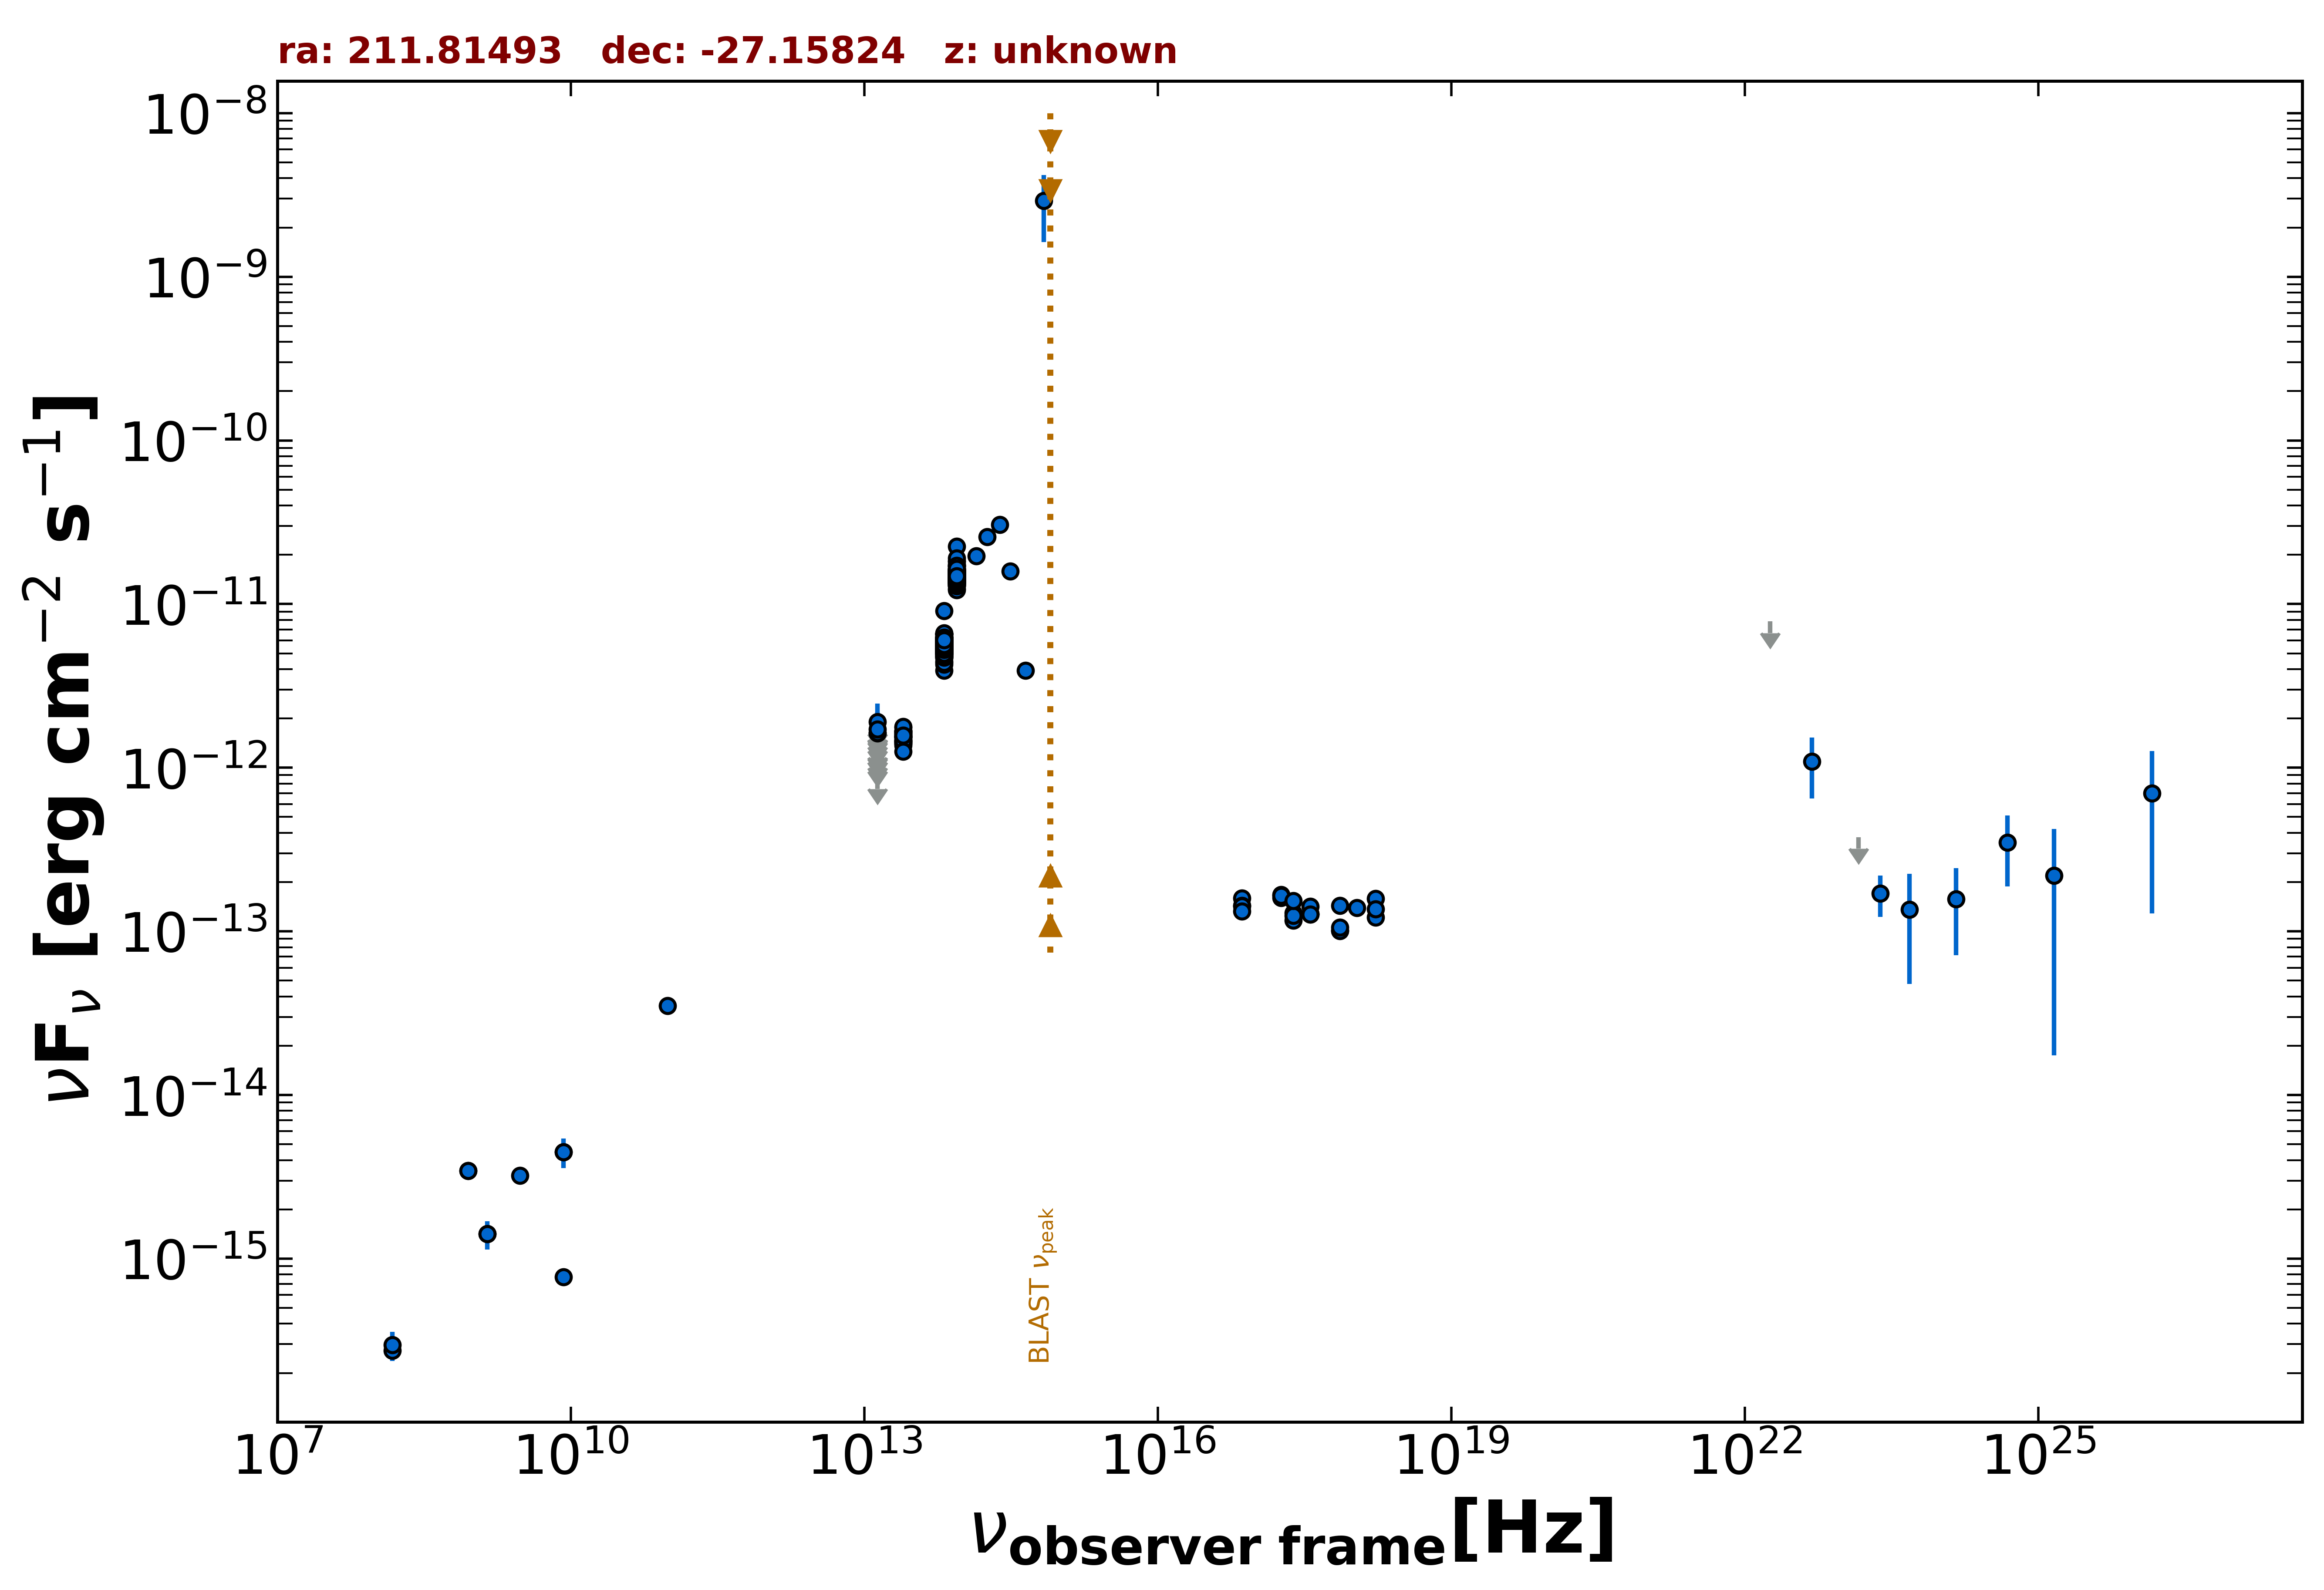

Source data for this figure (header and first rows):
freq., flux, err_flux, MJD_start, MJD_end, flag, catalog, reference
1.400e+09, 1.420e-15, 4.350e-17, 55000, 55000, , NVSS, Condon et al. 1998  AJ  115  1693
8.870e+08, 3.436e-15, 2.555e-16, 55000, 55000, , RACS, Hale et al. 2021  PASA  38  e058
8.870e+08, 3.436e-15, 2.555e-16, 55000, 55000, , RACS, Hale et al. 2021  PASA  38  e058
3.000e+09, 3.219e-15, 5.200e-17, 55000, 55000, , VLASSQL, Gordon et al. 2021  ApJS  255  30
2.418e+17, 1.291e-13, 4.600e-15, 55000, 55000, , 4XMM-DR13, Webb et al. 2020  A&A  641  A136
7.253e+16, 1.599e-13, 4.950e-15, 55000, 55000, , 4XMM-DR13, Webb et al. 2020  A&A  641  A136
1.813e+17, 1.670e-13, 3.950e-15, 55000, 55000, , 4XMM-DR13, Webb et al. 2020  A&A  641  A136
3.627e+17, 1.280e-13, 3.450e-15, 55000, 55000, , 4XMM-DR13, Webb et al. 2020  A&A  641  A136
7.253e+17, 1.016e-13, 4.880e-15, 55000, 55000, , 4XMM-DR13, Webb et al. 2020  A&A  641  A136
1.692e+18, 1.580e-13, 1.595e-14, 55000, 55000, , 4XMM-DR13, Webb et al. 2020  A&A  641  A136
2.418e+17, 1.167e-13, 3.900e-15, 55000, 55000, , 4XMM-DR13, Webb et al. 2020  A&A  641  A136
7.253e+16, 1.435e-13, 4.100e-15, 55000, 55000, , 4XMM-DR13, Webb et al. 2020  A&A  641  A136
1.813e+17, 1.600e-13, 3.400e-15, 55000, 55000, , 4XMM-DR13, Webb et al. 2020  A&A  641  A136
3.627e+17, 1.273e-13, 3.100e-15, 55000, 55000, , 4XMM-DR13, Webb et al. 2020  A&A  641  A136
7.253e+17, 1.008e-13, 4.385e-15, 55000, 55000, , 4XMM-DR13, Webb et al. 2020  A&A  641  A136
1.692e+18, 1.216e-13, 1.340e-14, 55000, 55000, , 4XMM-DR13, Webb et al. 2020  A&A  641  A136
2.418e+17, 1.249e-13, 7.400e-15, 55000, 55000, , 4XMM-DR13, Webb et al. 2020  A&A  641  A136
7.253e+16, 1.429e-13, 7.000e-15, 55000, 55000, , 4XMM-DR13, Webb et al. 2020  A&A  641  A136
1.813e+17, 1.656e-13, 6.050e-15, 55000, 55000, , 4XMM-DR13, Webb et al. 2020  A&A  641  A136
3.627e+17, 1.420e-13, 5.900e-15, 55000, 55000, , 4XMM-DR13, Webb et al. 2020  A&A  641  A136
7.253e+17, 1.059e-13, 8.495e-15, 55000, 55000, , 4XMM-DR13, Webb et al. 2020  A&A  641  A136
1.692e+18, 1.370e-13, 2.555e-14, 55000, 55000, , 4XMM-DR13, Webb et al. 2020  A&A  641  A136
2.418e+17, 1.541e-13, 0.000e+00, 55000, 55000, , Chandra-CSC2, Evans et al. 2010  ApJS  189  37
1.088e+18, 1.390e-13, 0.000e+00, 55000, 55000, , Chandra-CSC2, Evans et al. 2010  ApJS  189  37
3.627e+17, 1.274e-13, 0.000e+00, 55000, 55000, , Chandra-CSC2, Evans et al. 2010  ApJS  189  37
7.253e+17, 1.436e-13, 0.000e+00, 55000, 55000, , Chandra-CSC2, Evans et al. 2010  ApJS  189  37
7.253e+16, 1.327e-13, 0.000e+00, 55000, 55000, , Chandra-CSC2, Evans et al. 2010  ApJS  189  37
1.500e+08, 2.749e-16, 2.940e-17, 55000, 55000, , TGSS150, Intema et al. 2017  A&A  598  A781
8.400e+09, 7.728e-16, 0.000e+00, 55000, 55000, , CRATES, Healey et al. 2007  ApJS  171  61
8.400e+09, 4.494e-15, 0.000e+00, 55000, 55000, , CRATES, Healey et al. 2007  ApJS  171  61
9.746e+10, 3.509e-14, 3.895e-15, 57308, 57308, , ALMA, Bonato et al. 2019  MNRAS  485  1188
1.389e+14, 1.965e-11, 1.120e-12, 55000, 55000, , 2MASS, Skrutskie et al. 2006  AJ  131  1163
1.804e+14, 2.582e-11, 1.765e-12, 55000, 55000, , 2MASS, Skrutskie et al. 2006  AJ  131  1163
2.427e+14, 3.060e-11, 1.830e-12, 55000, 55000, , 2MASS, Skrutskie et al. 2006  AJ  131  1163
8.817e+13, 1.300e-11, 5.000e-15, 55000, 55000, , UNWISE, Schlafly et al. 2019  ApJS  240  30
6.517e+13, 5.418e-12, 9.000e-15, 55000, 55000, , UNWISE, Schlafly et al. 2019  ApJS  240  30
8.817e+13, 1.522e-11, 3.250e-13, 55000, 55000, , WISE, Wright et al. 2010  AJ  140  1868
6.517e+13, 6.169e-12, 1.195e-13, 55000, 55000, , WISE, Wright et al. 2010  AJ  140  1868
2.498e+13, 1.547e-12, 4.550e-14, 55000, 55000, , WISE, Wright et al. 2010  AJ  140  1868
1.363e+13, 8.765e-13, 1.471e-13, 55000, 55000, , WISE, Wright et al. 2010  AJ  140  1868
8.817e+13, 2.253e-11, 4.150e-13, 57226, 57226, , NEOWISE, Mainzer et al. 2014  ApJ  792  30
6.517e+13, 6.273e-12, 1.445e-13, 57226, 57226, , NEOWISE, Mainzer et al. 2014  ApJ  792  30
8.817e+13, 1.514e-11, 2.400e-13, 57228, 57228, , NEOWISE, Mainzer et al. 2014  ApJ  792  30
6.517e+13, 5.174e-12, 1.290e-13, 57228, 57228, , NEOWISE, Mainzer et al. 2014  ApJ  792  30
8.817e+13, 1.498e-11, 2.500e-13, 57229, 57229, , NEOWISE, Mainzer et al. 2014  ApJ  792  30
6.517e+13, 5.689e-12, 1.255e-13, 57229, 57229, , NEOWISE, Mainzer et al. 2014  ApJ  792  30
8.817e+13, 1.373e-11, 2.300e-13, 57228, 57228, , NEOWISE, Mainzer et al. 2014  ApJ  792  30
6.517e+13, 5.359e-12, 1.135e-13, 57228, 57228, , NEOWISE, Mainzer et al. 2014  ApJ  792  30
8.817e+13, 1.452e-11, 2.050e-13, 57226, 57226, , NEOWISE, Mainzer et al. 2014  ApJ  792  30
6.517e+13, 5.570e-12, 1.025e-13, 57226, 57226, , NEOWISE, Mainzer et al. 2014  ApJ  792  30
8.817e+13, 1.447e-11, 2.400e-13, 57226, 57226, , NEOWISE, Mainzer et al. 2014  ApJ  792  30
6.517e+13, 5.364e-12, 9.850e-14, 57226, 57226, , NEOWISE, Mainzer et al. 2014  ApJ  792  30
8.817e+13, 1.428e-11, 1.850e-13, 57226, 57226, , NEOWISE, Mainzer et al. 2014  ApJ  792  30
6.517e+13, 5.601e-12, 1.030e-13, 57226, 57226, , NEOWISE, Mainzer et al. 2014  ApJ  792  30
8.817e+13, 1.475e-11, 2.750e-13, 57225, 57225, , NEOWISE, Mainzer et al. 2014  ApJ  792  30
6.517e+13, 5.160e-12, 1.045e-13, 57225, 57225, , NEOWISE, Mainzer et al. 2014  ApJ  792  30
8.817e+13, 1.528e-11, 2.500e-13, 57225, 57225, , NEOWISE, Mainzer et al. 2014  ApJ  792  30
6.517e+13, 5.509e-12, 1.220e-13, 57225, 57225, , NEOWISE, Mainzer et al. 2014  ApJ  792  30
8.817e+13, 1.452e-11, 2.050e-13, 57226, 57226, , NEOWISE, Mainzer et al. 2014  ApJ  792  30
6.517e+13, 5.747e-12, 1.275e-13, 57226, 57226, , NEOWISE, Mainzer et al. 2014  ApJ  792  30
... 623 more rows
